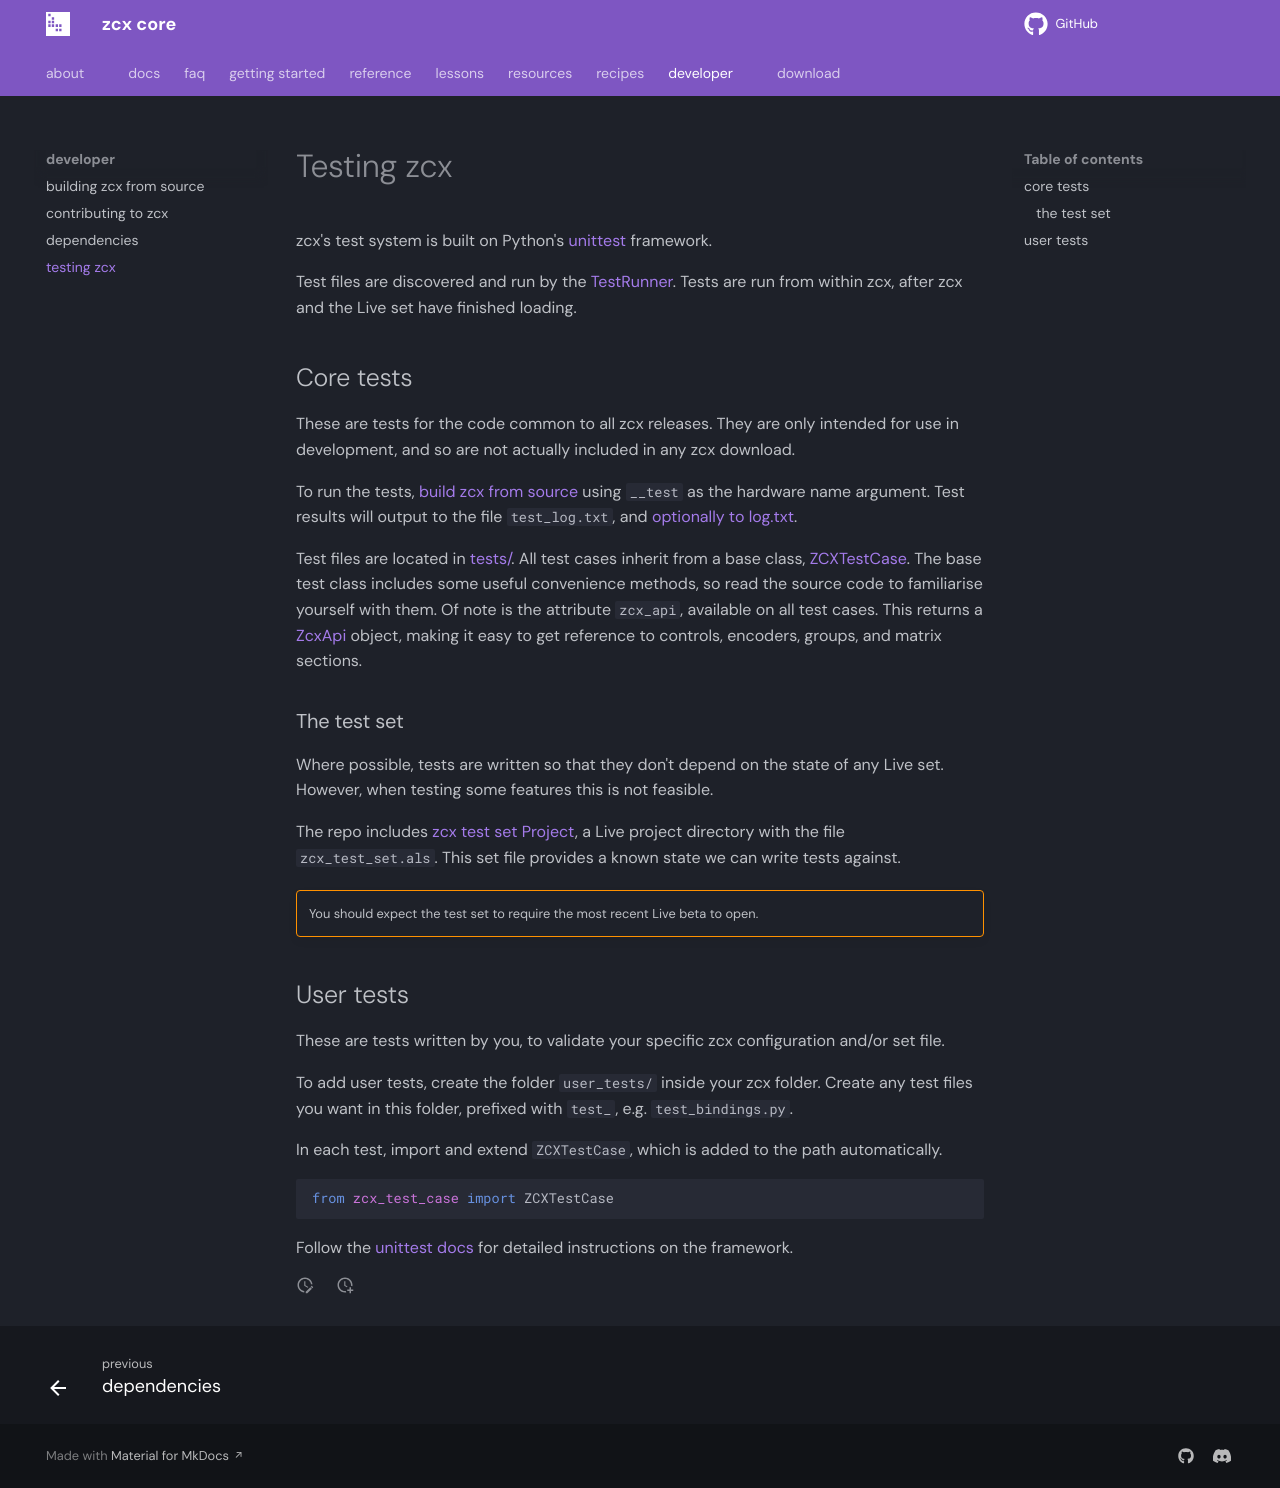

repository: odisfm/zcx-core · page: preview/dev/tests/index.html · generator: mkdocs

# Testing zcx

zcx's test system is built on Python's [unittest](https://docs.python.org/3/library/unittest.html) framework.

Test files are discovered and run by the [TestRunner](https://github.com/odisfm/zcx-core/blob/dev/app/test_runner.py).
Tests are run from within zcx, after zcx and the Live set have finished loading.

## Core tests

These are tests for the code common to all zcx releases.
They are only intended for use in development, and so are not actually included in any zcx download.

To run the tests, [build zcx from source](build.md) using `__test` as the hardware name argument.
Test results will output to the file `test_log.txt`, and [optionally to log.txt](../reference/file/preferences.md#log_includes_tests).

Test files are located in [tests/](https://github.com/odisfm/zcx-core/tree/dev/tests).
All test cases inherit from a base class, [ZCXTestCase](https://github.com/odisfm/zcx-core/blob/dev/app/zcx_test_case.py).
The base test class includes some useful convenience methods, so read the source code to familiarise yourself with them.
Of note is the attribute `zcx_api`, available on all test cases.
This returns a [ZcxApi](https://github.com/odisfm/zcx-core/blob/main/app/api_manager.py) object, making it easy to get reference to controls, encoders, groups, and matrix sections.

### The test set

Where possible, tests are written so that they don't depend on the state of any Live set.
However, when testing some features this is not feasible.

The repo includes [zcx test set Project](https://github.com/odisfm/zcx-core/tree/dev/tests/zcx%20test%20set%20Project), a Live project directory with the file `zcx_test_set.als`.
This set file provides a known state we can write tests against.

!!! warning ""
    You should expect the test set to require the most recent Live beta to open.

## User tests

These are tests written by you, to validate your specific zcx configuration and/or set file.

To add user tests, create the folder `user_tests/` inside your zcx folder.
Create any test files you want in this folder, prefixed with `test_`, e.g. `test_bindings.py`.

In each test, import and extend `ZCXTestCase`, which is added to the path automatically.

```python
from zcx_test_case import ZCXTestCase
```

Follow the [unittest docs](https://docs.python.org/3/library/unittest.html) for detailed instructions on the framework.
